Photos from the image-classification dataset "poultry" in the GitHub repository PerezAbel/Flora-AI. Its 5 classes are: bumblefoot, fowlpox, healthy, coryza, CRD.

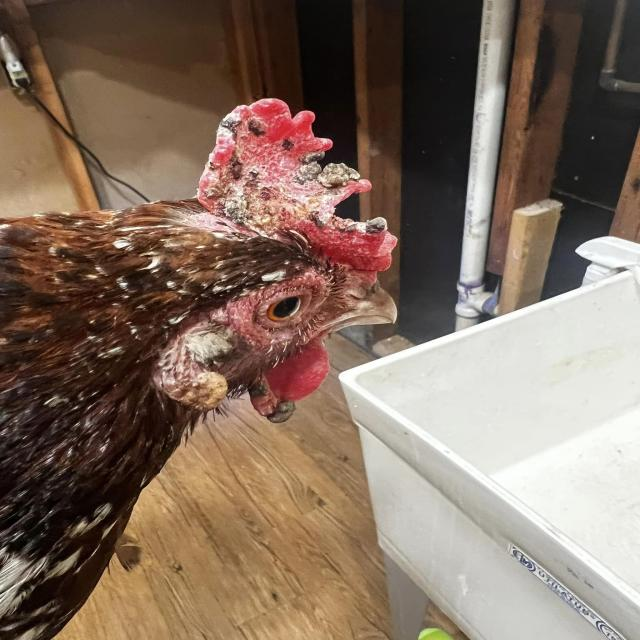
Label: fowlpox

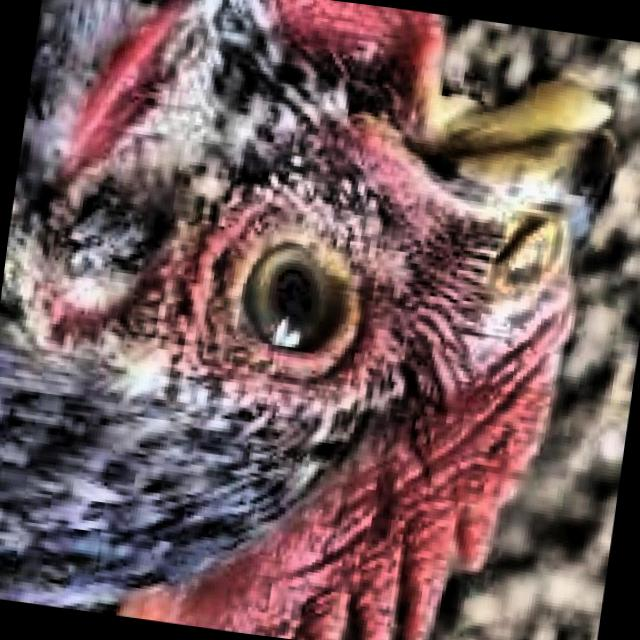
Label: healthy

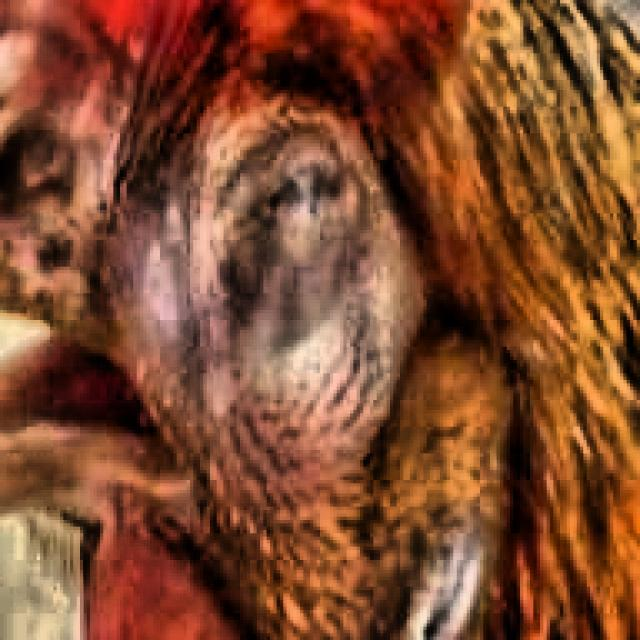
Label: CRD

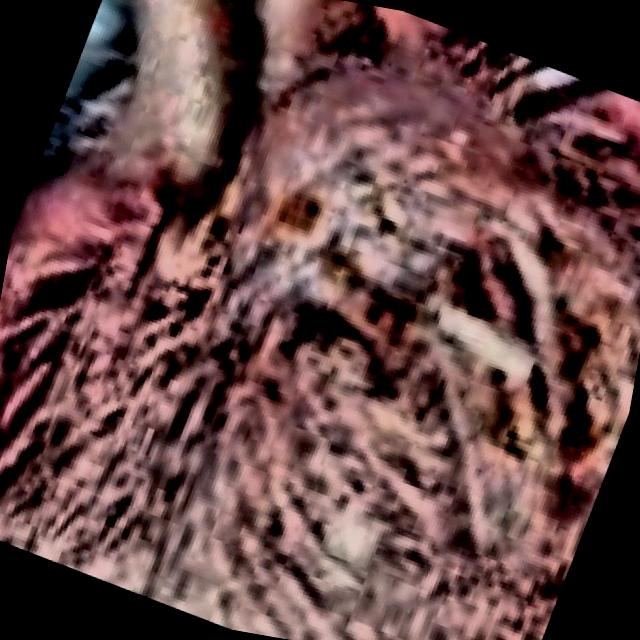
Label: coryza

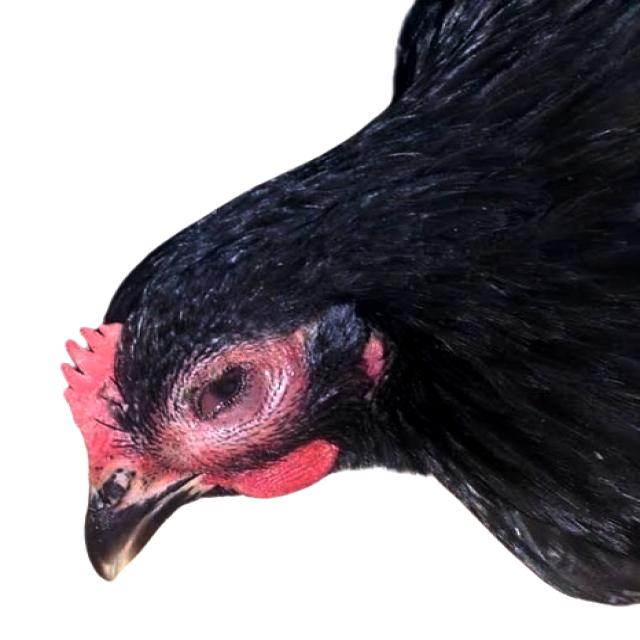
Label: coryza

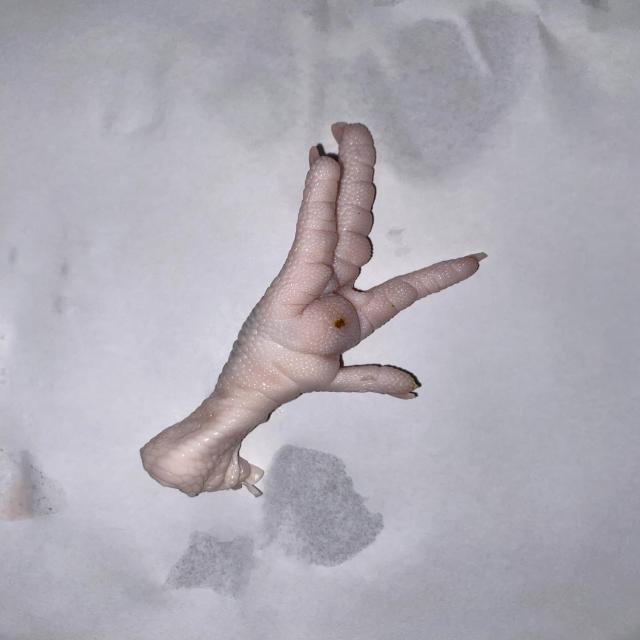
Label: bumblefoot
